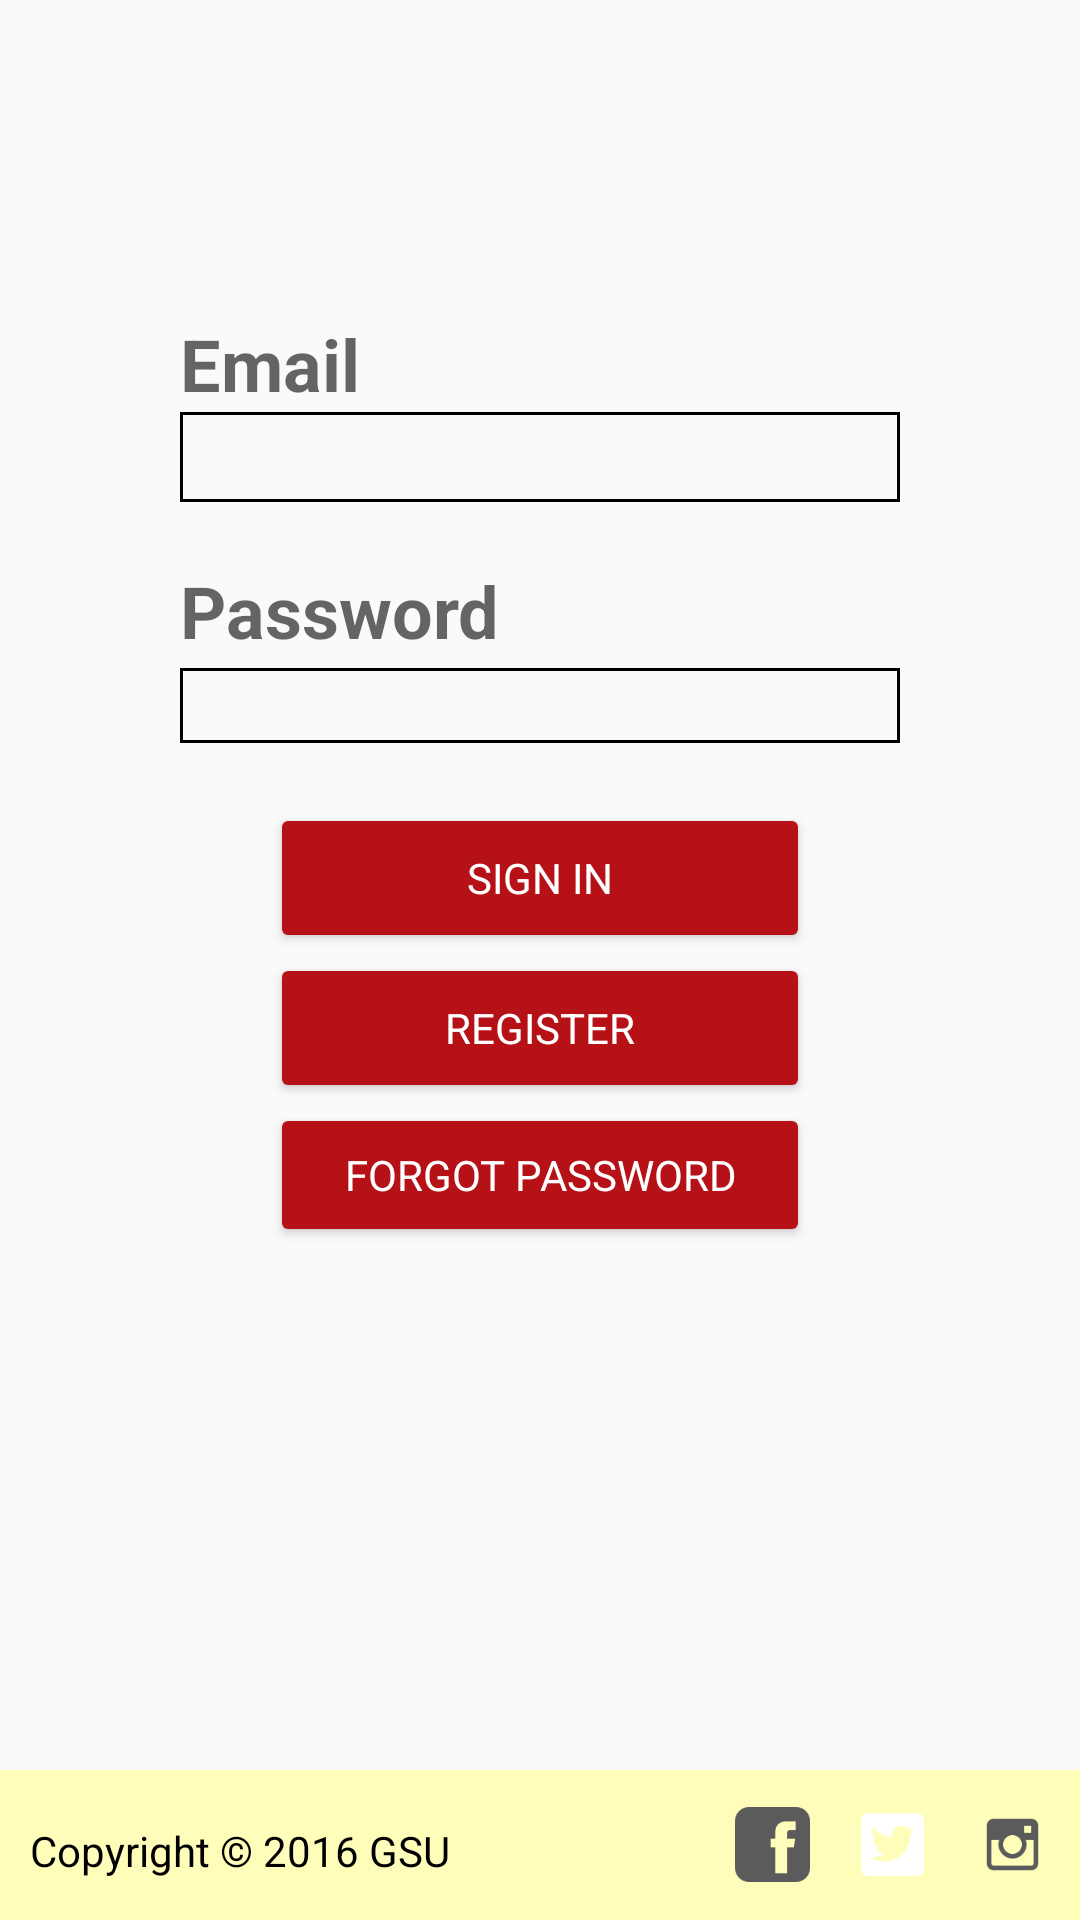

Here is an Android app screen rendered from its layout file. Give the layout XML and the strings, colors and styles it references.
<!-- AndroidManifest.xml: activity theme Theme.AppCompat.Light -->
<!-- res/layout/activity_login.xml -->
<LinearLayout xmlns:android="http://schemas.android.com/apk/res/android"
    xmlns:tools="http://schemas.android.com/tools"
    android:layout_width="match_parent"
    android:layout_height="match_parent"
    tools:context="kia.nodemail.LoginActivity"
    android:background="@drawable/arka"
    android:orientation="vertical"
    >





    
    <ProgressBar
        android:id="@+id/login_progress"
        style="?android:attr/progressBarStyle"
        android:layout_width="wrap_content"
        android:layout_height="wrap_content"
        android:layout_marginBottom="8dp"
        android:visibility="gone" />

    <ScrollView
        android:id="@+id/login_form"
        android:layout_width="match_parent"
        android:layout_height="wrap_content">


        <LinearLayout
            android:id="@+id/email_login_form"
            android:layout_width="match_parent"
            android:layout_height="wrap_content"
            android:layout_marginTop="25dp"
            android:layout_marginLeft="30dp"
            android:layout_marginRight="30dp"
            android:orientation="vertical"
            android:weightSum="1">

            <TextView
                android:layout_width="wrap_content"
                android:layout_height="wrap_content"
                android:textAppearance="?android:attr/textAppearanceMedium"
                android:text="Email"
                android:id="@+id/textView"
                android:layout_marginTop="80dp"
                android:layout_marginLeft="30dp"
                android:layout_marginRight="30dp"
                android:textStyle="bold"
                android:textSize="24dip" />

            <android.support.design.widget.TextInputLayout
                android:layout_width="match_parent"
                android:layout_height="30dp"
                android:layout_marginLeft="30dp"
                android:layout_marginRight="30dp"
                android:background="@drawable/back"
                >

                <AutoCompleteTextView
                    android:id="@+id/email"
                    android:layout_width="wrap_content"
                    android:layout_height="wrap_content"
                    android:maxLines="1"
                    android:singleLine="true"
                    android:allowUndo="false"
                    android:autoText="false"
                    android:fontFamily="Ornitons"
                    android:inputType="textEmailAddress"
                    android:background="#00000000"/>

            </android.support.design.widget.TextInputLayout>

            <TextView
                android:layout_width="wrap_content"
                android:layout_height="wrap_content"
                android:textAppearance="?android:attr/textAppearanceMedium"
                android:text="Password"
                android:id="@+id/textView3"
                android:layout_marginLeft="30dp"
                android:layout_marginRight="30dp"
                android:layout_marginTop="20dp"
                android:textStyle="bold"
                android:textSize="24dip" />

            <EditText
                android:id="@+id/password"
                android:layout_width="match_parent"
                android:layout_height="25dp"
                android:imeActionId="@+id/login"
                android:imeActionLabel="@string/action_sign_in_short"
                android:imeOptions="actionUnspecified"
                android:inputType="textPassword"
                android:fontFamily="Ornitons"
                android:layout_marginLeft="30dp"
                android:layout_marginRight="30dp"
                android:layout_marginTop="3dp"
                android:background="@drawable/back"
                android:paddingLeft="7dp"/>


            <Button
                android:id="@+id/email_sign_in_button"
                style="?android:textAppearanceSmall"
                android:layout_width="match_parent"
                android:layout_height="50dp"
                android:layout_marginTop="20dp"
                android:text="SIGN IN"
                android:layout_marginLeft="60dp"
                android:layout_marginRight="60dp"
                android:backgroundTint="#b61117"
                android:textColor="#ffffff" />

            <Button
                android:layout_width="match_parent"
                android:layout_height="50dp"
                android:text="REGISTER"
                android:id="@+id/register"
                android:layout_marginTop="0dp"
                android:layout_marginLeft="60dp"
                android:layout_marginRight="60dp"
                style="?android:textAppearanceSmall"
                android:backgroundTint="#b61117"
                android:textColor="#ffffff" />

            <Button
                android:layout_width="match_parent"
                android:layout_height="wrap_content"
                android:text="Forgot Password"
                android:id="@+id/forgotpass"
                android:layout_marginLeft="60dp"
                android:layout_marginRight="60dp"
                android:layout_marginTop="0dp"
                style="?android:textAppearanceSmall"
                android:backgroundTint="#b61117"
                android:textColor="#ffffff" />

        </LinearLayout>
    </ScrollView>

    <include layout="@layout/footer"
        android:id="@+id/include2"
        android:layout_width="match_parent"
        android:layout_height="match_parent"></include>

</LinearLayout>
<!-- res/layout/footer.xml (included above) -->
<?xml version="1.0" encoding="utf-8"?>
<LinearLayout xmlns:android="http://schemas.android.com/apk/res/android"
    android:layout_width="match_parent"
    android:layout_height="50dp"
    android:id="@+id/footer"
    android:layout_alignParentBottom="true">

    <FrameLayout
        android:layout_width="match_parent"
        android:layout_height="50dp"
        android:layout_gravity="bottom"
        android:background="#fefeba">

        <ImageButton
            android:layout_width="25dp"
            android:layout_height="25dp"
            android:id="@+id/facebook_btn"
            android:layout_gravity="center_vertical|right"
            android:background="@drawable/facebook"
            android:layout_marginRight="90dp"
            android:clickable="true"
            android:baselineAlignBottom="false" />

        <ImageButton
            android:layout_width="25dp"
            android:layout_height="25dp"
            android:id="@+id/twitter_btn"
            android:layout_gravity="right|center_vertical"
            android:onClick=""
            android:background="@drawable/twitter"
            android:layout_marginRight="50dp"
            android:clickable="true" />

        <ImageButton
            android:layout_width="25dp"
            android:layout_height="25dp"
            android:id="@+id/linkedin_btn"
            android:layout_gravity="right|center_vertical"
            android:onClick=""
            android:background="@drawable/linkedin"
            android:layout_marginRight="10dp"
            android:clickable="true" />

        <TextView
            android:layout_width="wrap_content"
            android:layout_height="wrap_content"
            android:textAppearance="?android:attr/textAppearanceSmall"
            android:text="Copyright © 2016 GSU"
            android:id="@+id/textView4"
            android:layout_gravity="left|center_vertical"
            android:layout_marginLeft="10dp"
            android:layout_marginTop="2dp"
            android:fontFamily="Ornitons"
            android:textColor="@android:color/black"/>

    </FrameLayout>
</LinearLayout>
<!-- resources referenced by this layout -->
<resources>
  <!-- drawable back (drawable) -->
  <?xml version="1.0" encoding="utf-8"?>
      <shape xmlns:android="http://schemas.android.com/apk/res/android" android:shape="rectangle" >
          <solid android:color="#00000000" />
          <stroke android:width="1dip" android:color="#000000"/>
      </shape>
  <!-- drawable facebook: png bitmap (drawable, 1782 bytes) -->
  <!-- drawable linkedin: png bitmap (drawable, 1935 bytes) -->
  <!-- drawable twitter: png bitmap (drawable, 4222 bytes) -->
  <string name="action_sign_in_short">Sign in</string>
</resources>
